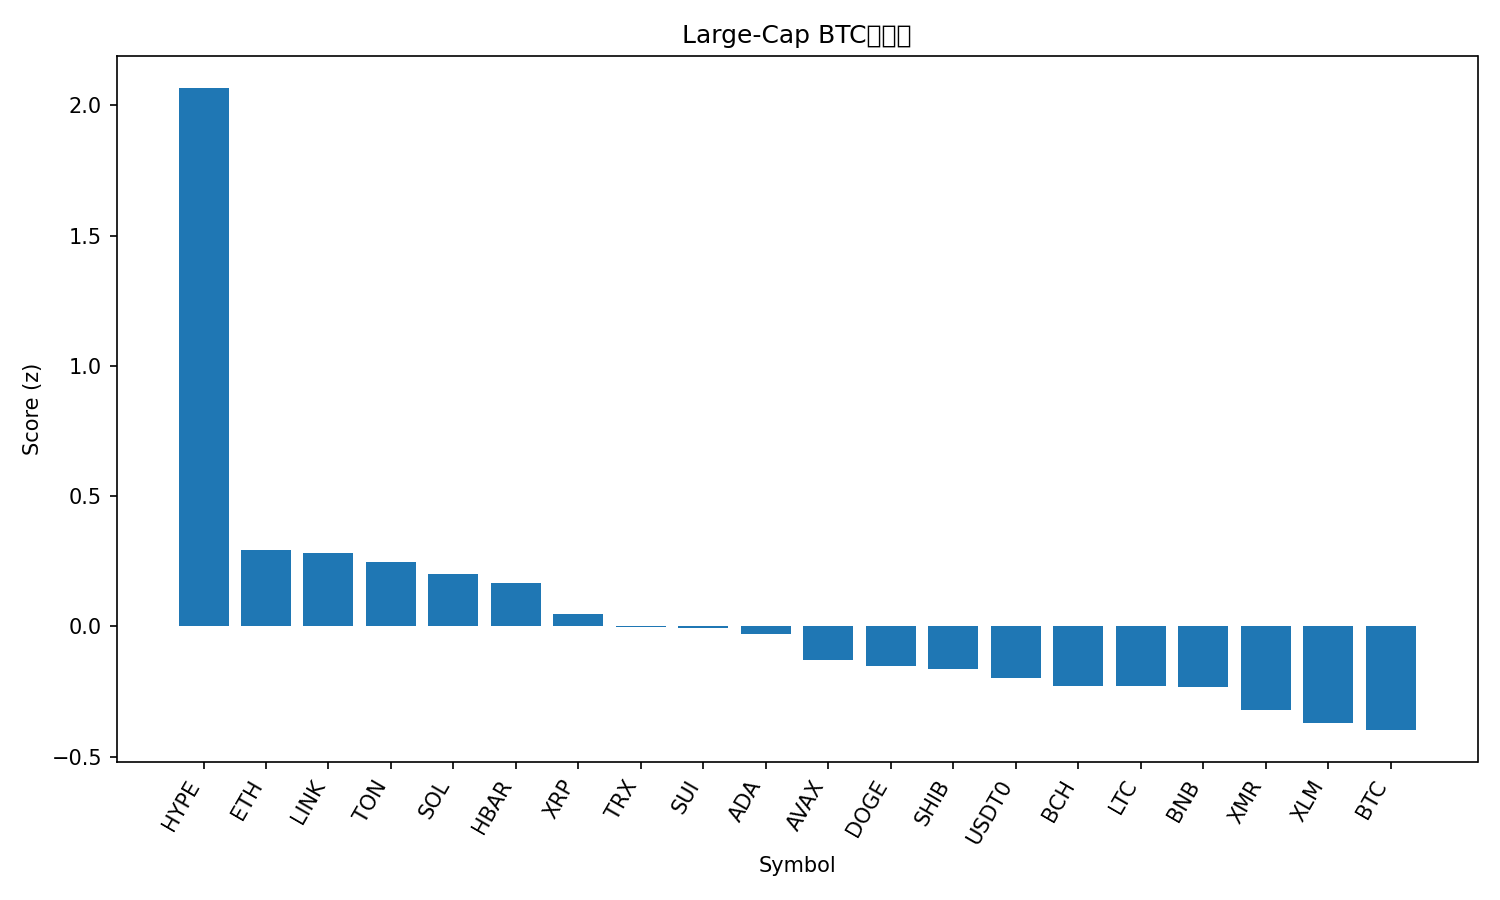

The data file committed next to this chart (first rows):
rank, name, symbol, price_btc, price_usd, pct_1h_btc, pct_24h_btc, pct_7d_btc, market_cap_rank, market_cap_usd, volume_usd, score
1, Hyperliquid, HYPE, 0.0003387, 36.19, 2.207, 5.212, -2.382, 20, 9796181223, 558140183, 2.067
2, Ethereum, ETH, 0.0364, 3888, 0.02875, 2.91, 7.866, 2, 468858662496, 42712443373, 0.2928
3, Chainlink, LINK, 0.0001573, 16.81, 0.3406, 3.844, -1.926, 17, 11707156135, 1023036725, 0.2817
4, Toncoin, TON, 2.006e-05, 2.14, 0.01805, 4.002, 4.283, 36, 5400724573, 178790920, 0.2492
5, Solana, SOL, 0.001745, 186.5, -0.1068, 3.743, 6.566, 6, 101968381895, 8454206772, 0.2015
6, Hedera, HBAR, 1.55e-06, 0.1656, 0.1844, 2.703, 2.729, 30, 7019480037, 315901880, 0.1653
7, XRP, XRP, 2.203e-05, 2.35, -0.1879, 4.535, 1.619, 5, 141138426762, 5118039445, 0.04949
8, TRON, TRX, 2.93e-06, 0.3127, 0.3873, 0.2716, 2.13, 9, 29593711192, 905268938, -0.0009639
9, Sui, SUI, 2.296e-05, 2.45, 0.2622, 3.387, -6.277, 23, 8890316999, 1519770170, -0.006034
10, Cardano, ADA, 5.92e-06, 0.6323, -0.07239, 3.613, 0.1689, 11, 23109999964, 1476558949, -0.03024
11, Avalanche, AVAX, 0.0001893, 20.23, 0.01473, 3.952, -5.819, 26, 8626995867, 699638195, -0.1307
12, Dogecoin, DOGE, 1.75e-06, 0.1874, -0.3142, 3.634, 2.485, 10, 28371061291, 2451017882, -0.1511
13, Shiba Inu, SHIB, 9.2422e-11, 9.87e-06, -0.1791, 3.606, -0.8547, 33, 5817117658, 198329442, -0.1632
14, USDT0, USDT0, 9.36e-06, 1.0, 0.3525, -1.727, 4.841, 28, 7761234137, 396653988, -0.1964
15, Bitcoin Cash, BCH, 0.004453, 475.6, 0.1193, 2.548, -5.891, 21, 9482225321, 397861787, -0.2283
16, Litecoin, LTC, 0.0008503, 90.84, -0.3208, 4.824, -3.707, 31, 6940439110, 790980098, -0.2293
17, BNB, BNB, 0.01044, 1115, -0.8325, 5.314, 6.47, 4, 155493134105, 4240777423, -0.2307
18, Monero, XMR, 0.002777, 296.6, -0.264, 1.379, 4.892, 35, 5472605408, 152287074, -0.3201
19, Stellar, XLM, 2.93e-06, 0.3127, -0.6907, 5.091, 0.2339, 19, 10005372774, 272004338, -0.3714
20, Bitcoin, BTC, 1.0, 106835, 0.0, 0.0, 0.0, 1, 2128054335461, 78516603974, -0.398
21, Figure Heloc, FIGR_HELOC, 9.34e-06, 0.9976, 0.3612, -6.094, 0.8806, 15, 13051474904, 16166011, -0.912
